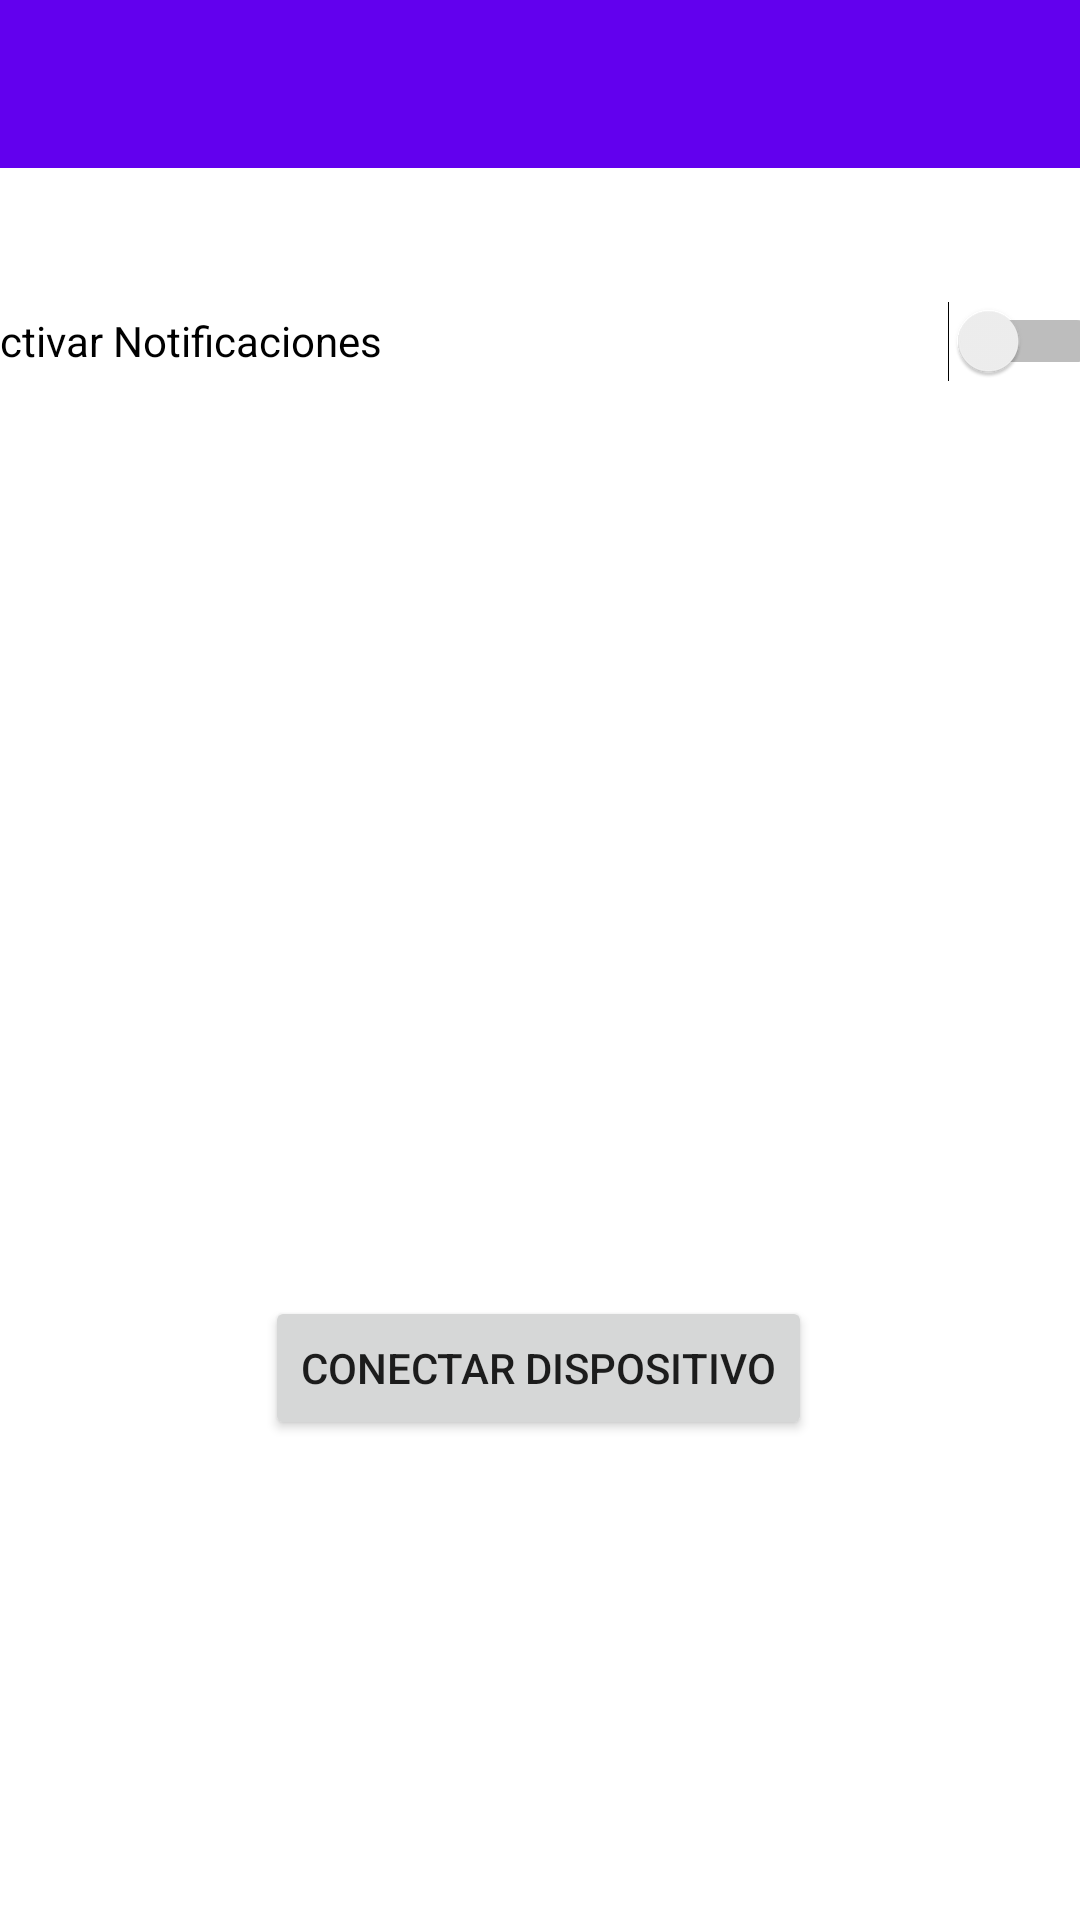

The Android layout XML behind this screen, and the referenced resources:
<!-- AndroidManifest.xml: application theme Theme.AplicaciónDePulsos -->
<!-- res/layout/activity_configuracion.xml -->
<?xml version="1.0" encoding="utf-8"?>
<androidx.constraintlayout.widget.ConstraintLayout xmlns:android="http://schemas.android.com/apk/res/android"
    xmlns:app="http://schemas.android.com/apk/res-auto"
    xmlns:tools="http://schemas.android.com/tools"
    android:layout_width="match_parent"
    android:layout_height="match_parent"
    tools:context=".configuracion">

    <include
        android:id="@+id/include4"
        layout="@layout/toolbar"
        android:layout_width="wrap_content"
        android:layout_height="wrap_content" />

    <Switch
        android:id="@+id/switch1"
        android:layout_width="379dp"
        android:layout_height="48dp"
        android:onClick="verificar"
        android:text="@string/activarnotis"
        app:layout_constraintBottom_toBottomOf="parent"
        app:layout_constraintEnd_toEndOf="parent"
        app:layout_constraintStart_toStartOf="parent"
        app:layout_constraintTop_toBottomOf="@+id/include4"
        app:layout_constraintVertical_bias="0.063"
        tools:ignore="UseSwitchCompatOrMaterialXml" />

    <Button
        android:id="@+id/button4"
        android:layout_width="wrap_content"
        android:layout_height="wrap_content"
        android:layout_marginBottom="160dp"
        android:text="@string/conectdispo"
        app:layout_constraintBottom_toBottomOf="parent"
        app:layout_constraintEnd_toEndOf="parent"
        app:layout_constraintHorizontal_bias="0.498"
        app:layout_constraintStart_toStartOf="parent" />
</androidx.constraintlayout.widget.ConstraintLayout>
<!-- res/layout/toolbar.xml (included above) -->
<?xml version="1.0" encoding="utf-8"?>
<androidx.coordinatorlayout.widget.CoordinatorLayout xmlns:android="http://schemas.android.com/apk/res/android"
    xmlns:app="http://schemas.android.com/apk/res-auto"


    android:layout_width="match_parent"
    android:layout_height="match_parent">

    <com.google.android.material.appbar.AppBarLayout
        android:id="@+id/appbar"

        android:layout_width="match_parent"
        android:layout_height="wrap_content">

        <com.google.android.material.appbar.CollapsingToolbarLayout
            android:layout_width="match_parent"
            android:layout_height="wrap_content"
            app:contentScrim="?attr/colorPrimary"
            app:layout_scrollFlags="scroll|exitUntilCollapsed"

            app:toolbarId="@+id/toolbar">


            <androidx.appcompat.widget.Toolbar
                android:id="@+id/toolbar"
                android:layout_width="match_parent"
                android:layout_height="?attr/actionBarSize"
                app:contentInsetStart="0dp"
                app:contentInsetStartWithNavigation="150dp"
                app:maxButtonHeight="100dp"></androidx.appcompat.widget.Toolbar>
        </com.google.android.material.appbar.CollapsingToolbarLayout>
    </com.google.android.material.appbar.AppBarLayout>


</androidx.coordinatorlayout.widget.CoordinatorLayout>
<!-- resources referenced by this layout -->
<resources>
  <string name="activarnotis">Activar Notificaciones</string>
  <string name="conectdispo">Conectar Dispositivo</string>
  <style name="Theme.AplicaciónDePulsos" parent="Theme.MaterialComponents.DayNight.NoActionBar">
          
          <item name="colorPrimary">@color/purple_500</item>
          <item name="colorPrimaryVariant">@color/purple_700</item>
          <item name="colorOnPrimary">@color/white</item>
          
          <item name="colorSecondary">@color/teal_200</item>
          <item name="colorSecondaryVariant">@color/teal_700</item>
          <item name="colorOnSecondary">@color/black</item>
          
          <item name="android:statusBarColor">?attr/colorPrimaryVariant</item>
          
      </style>
  <!-- not gathered from this repository: default colours our renderer supplied (Android Studio template values) -->
  <color name="purple_500">#FF6200EE</color>
  <color name="purple_700">#FF3700B3</color>
  <color name="teal_200">#FF03DAC5</color>
  <color name="teal_700">#FF018786</color>
  <color name="black">#FF000000</color>
  <color name="white">#FFFFFFFF</color>
</resources>
